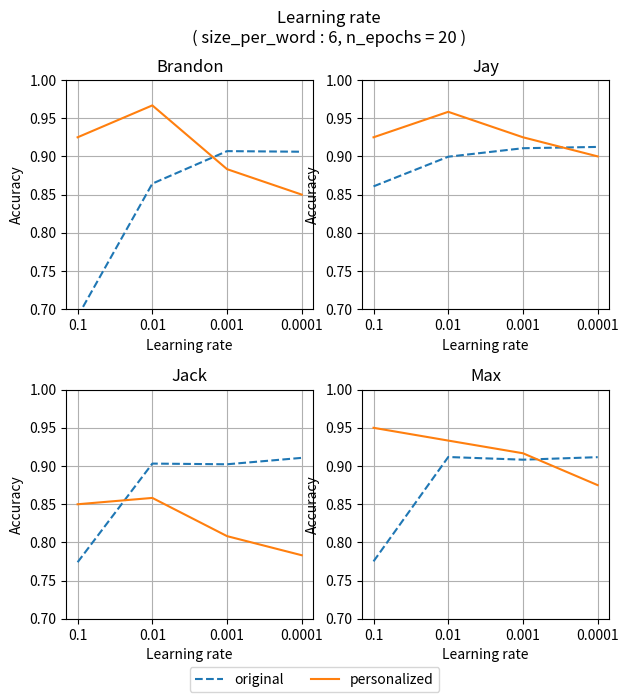

The matplotlib source for this figure:
import matplotlib
import matplotlib.pyplot as plt
import numpy as np


fig, axs = plt.subplots(2, 2, figsize=[7,7])

fig.suptitle('Learning rate\n( size_per_word : 6, n_epochs = 20 )')
fig.subplots_adjust(hspace=0.35)

x_ticks = np.arange(1,5)
lr = [0.1, 0.01, 0.001, 0.0001]

# brandon 

original = [0.6906, 0.8644, 0.9069, 0.9061]
personalized = [0.925, 0.9667, 0.8833, 0.85]

axs[0][0].set_title('Brandon')
original_line = axs[0][0].plot(x_ticks, original, '--', label='original')
personalized_line = axs[0][0].plot(x_ticks, personalized, '-', label='personalized')
axs[0][0].set(xlabel='Learning rate', ylabel='Accuracy', xticks=x_ticks, xticklabels=lr)
axs[0][0].set_ylim(0.7, 1.0)
axs[0][0].grid()


# jay

original = [0.8608, 0.8996, 0.9107, 0.9124]
personalized = [0.925, 0.9583, 0.925, 0.9]

axs[0][1].set_title('Jay')
original_line = axs[0][1].plot(x_ticks, original, '--', label='original')
personalized_line = axs[0][1].plot(x_ticks, personalized, '-', label='personalized')
axs[0][1].set(xlabel='Learning rate', ylabel='Accuracy', xticks=x_ticks, xticklabels=lr)
axs[0][1].set_ylim(0.7, 1.0)
axs[0][1].grid()

# jack 

original = [0.7742, 0.9032, 0.9023, 0.9107]
personalized = [0.85, 0.8583, 0.8083, 0.7833]

axs[1][0].set_title('Jack')
original_line = axs[1][0].plot(x_ticks, original, '--', label='original')
personalized_line = axs[1][0].plot(x_ticks, personalized, '-', label='personalized')
axs[1][0].set(xlabel='Learning rate', ylabel='Accuracy', xticks=x_ticks, xticklabels=lr)
axs[1][0].set_ylim(0.7, 1.0)
axs[1][0].grid()

# max

original = [0.7753, 0.9118, 0.9083, 0.9116]
personalized = [0.95, 0.9333, 0.9167, 0.875]

axs[1][1].set_title('Max')
original_line = axs[1][1].plot(x_ticks, original, '--', label='original')
personalized_line = axs[1][1].plot(x_ticks, personalized, '-', label='personalized')
axs[1][1].set(xlabel='Learning rate', ylabel='Accuracy', xticks=x_ticks, xticklabels=lr)
axs[1][1].set_ylim(0.7, 1.0)
axs[1][1].grid()


fig.legend([original_line, personalized_line],     # The line objects
           labels=["original", "personalized"],   # The labels for each line
           loc=8,  # Position of legend
           ncol=2
           )
fig.savefig("learning_rate.png")
# plt.show()